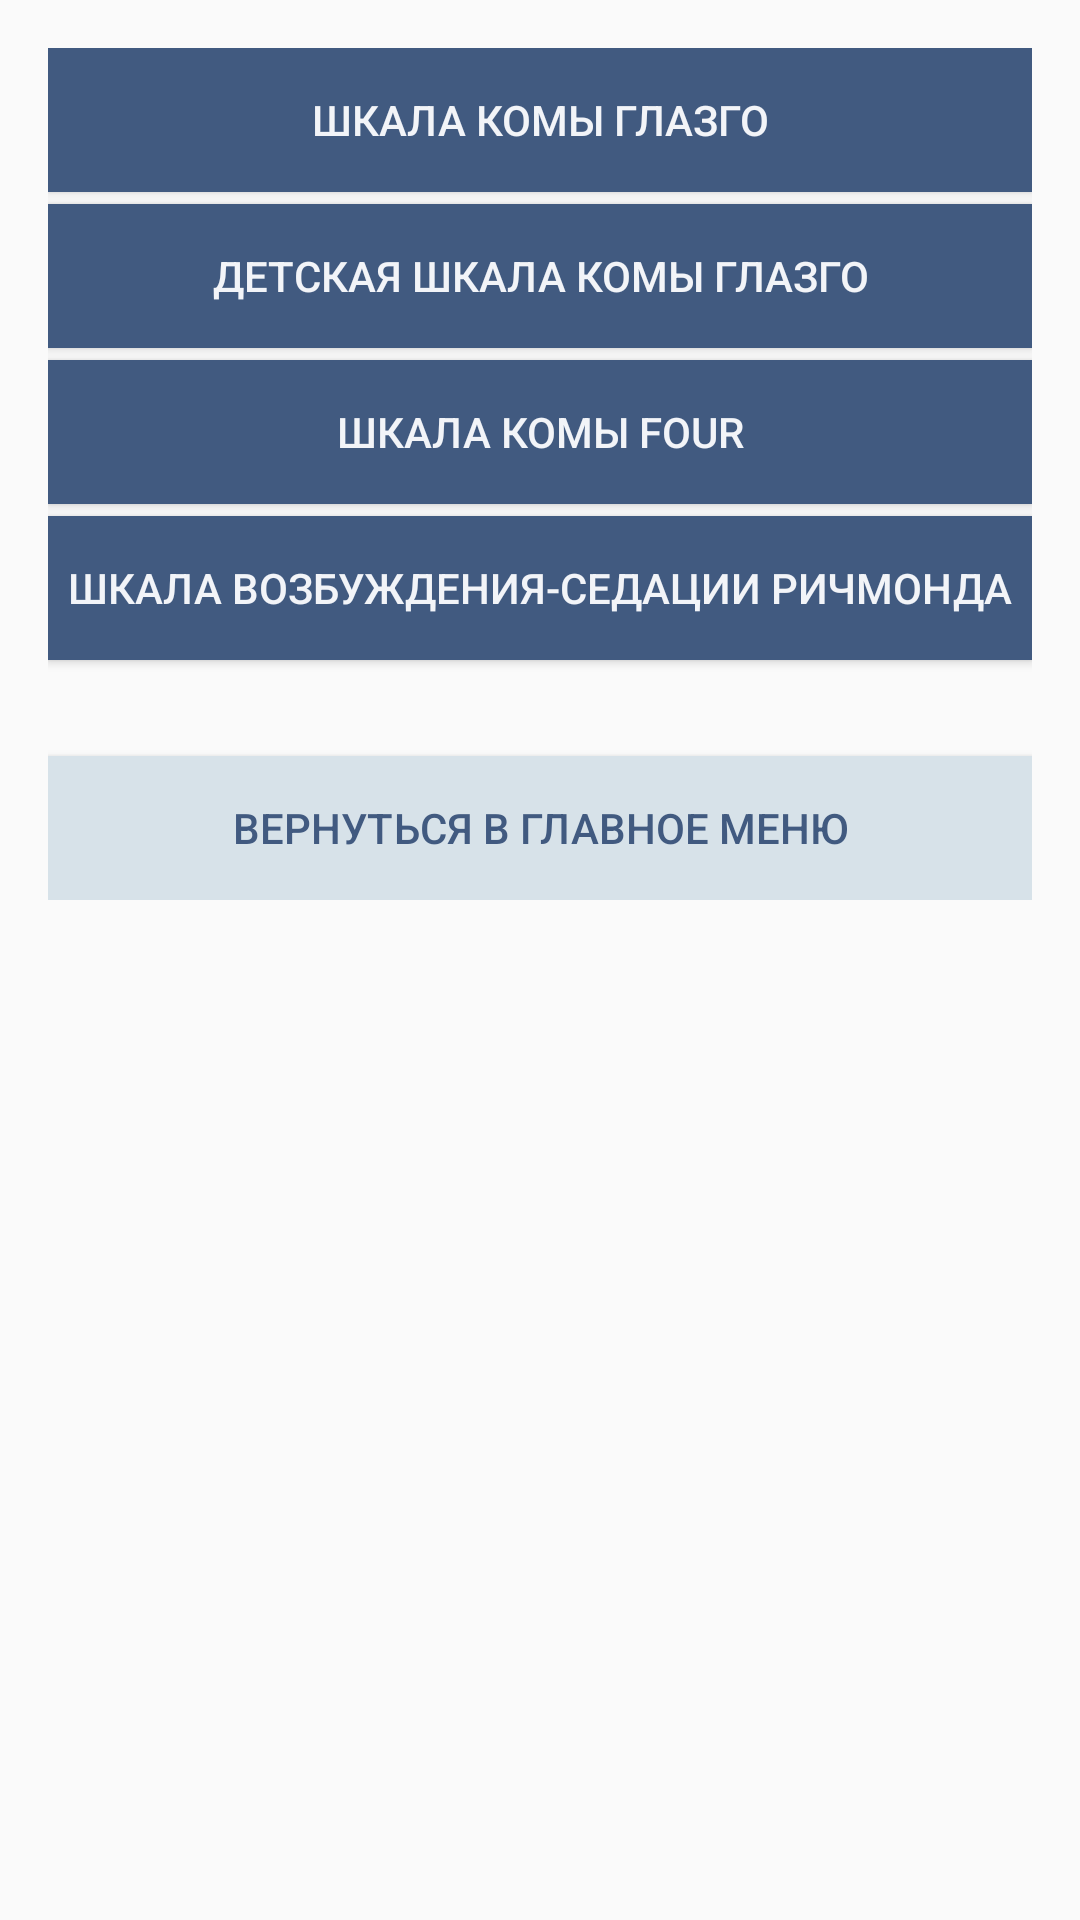

Reconstruct the res/layout file that produces this screen, plus the resources it refers to.
<!-- AndroidManifest.xml: application theme Theme.AppCompat.Light -->
<!-- res/layout/activity_consciousness.xml -->
<?xml version="1.0" encoding="utf-8"?>
<androidx.constraintlayout.widget.ConstraintLayout xmlns:android="http://schemas.android.com/apk/res/android"
    xmlns:app="http://schemas.android.com/apk/res-auto"
    xmlns:tools="http://schemas.android.com/tools"
    android:layout_width="match_parent"
    android:layout_height="match_parent"
    tools:context=".Consciousness">

    <ScrollView
        android:layout_width="0dp"
        android:layout_height="0dp"
        android:layout_marginStart="16dp"
        android:layout_marginTop="16dp"
        android:layout_marginEnd="16dp"
        android:layout_marginBottom="16dp"
        app:layout_constraintBottom_toBottomOf="parent"
        app:layout_constraintEnd_toEndOf="parent"
        app:layout_constraintStart_toStartOf="parent"
        app:layout_constraintTop_toTopOf="parent">

        <LinearLayout
            android:layout_width="match_parent"
            android:layout_height="wrap_content"
            android:orientation="vertical" >

            <androidx.appcompat.widget.AppCompatButton
                android:id="@+id/glazgoButton"
                android:text="Шкала комы Глазго"
                android:layout_width="match_parent"
                android:layout_height="wrap_content"
                android:background="@color/darkBlueBtn"
                android:textColor="@color/grayBackgrnd">
            </androidx.appcompat.widget.AppCompatButton>

            <androidx.appcompat.widget.AppCompatButton
                android:id="@+id/glazgoChildrenButton"
                android:text="Детская шкала комы Глазго"
                android:layout_marginTop="4dp"
                android:layout_width="match_parent"
                android:layout_height="wrap_content"
                android:background="@color/darkBlueBtn"
                android:textColor="@color/grayBackgrnd">
            </androidx.appcompat.widget.AppCompatButton>

            <androidx.appcompat.widget.AppCompatButton
                android:id="@+id/fourButton"
                android:text="Шкала комы FOUR"
                android:layout_marginTop="4dp"
                android:layout_width="match_parent"
                android:layout_height="wrap_content"
                android:background="@color/darkBlueBtn"
                android:textColor="@color/grayBackgrnd">
            </androidx.appcompat.widget.AppCompatButton>

            <androidx.appcompat.widget.AppCompatButton
                android:id="@+id/richmondButton"
                android:text="Шкала возбуждения-седации Ричмонда"
                android:layout_marginTop="4dp"
                android:layout_width="match_parent"
                android:layout_height="wrap_content"
                android:background="@color/darkBlueBtn"
                android:textColor="@color/grayBackgrnd">
            </androidx.appcompat.widget.AppCompatButton>

            <androidx.appcompat.widget.AppCompatButton
                android:id="@+id/backFromConsciousnessButton"
                android:layout_width="match_parent"
                android:layout_height="wrap_content"
                android:layout_marginTop="32dp"
                android:text="Вернуться в главное меню"
                android:background="@color/orangeBtn"
                android:textColor="@color/darkBlueBtn">
            </androidx.appcompat.widget.AppCompatButton>
        </LinearLayout>
    </ScrollView>
</androidx.constraintlayout.widget.ConstraintLayout>
<!-- resources referenced by this layout -->
<resources>
  <color name="darkBlueBtn">#415A80</color>
  <color name="grayBackgrnd">#F2F4F8</color>
  <color name="orangeBtn">#D7E2E9</color>
</resources>
